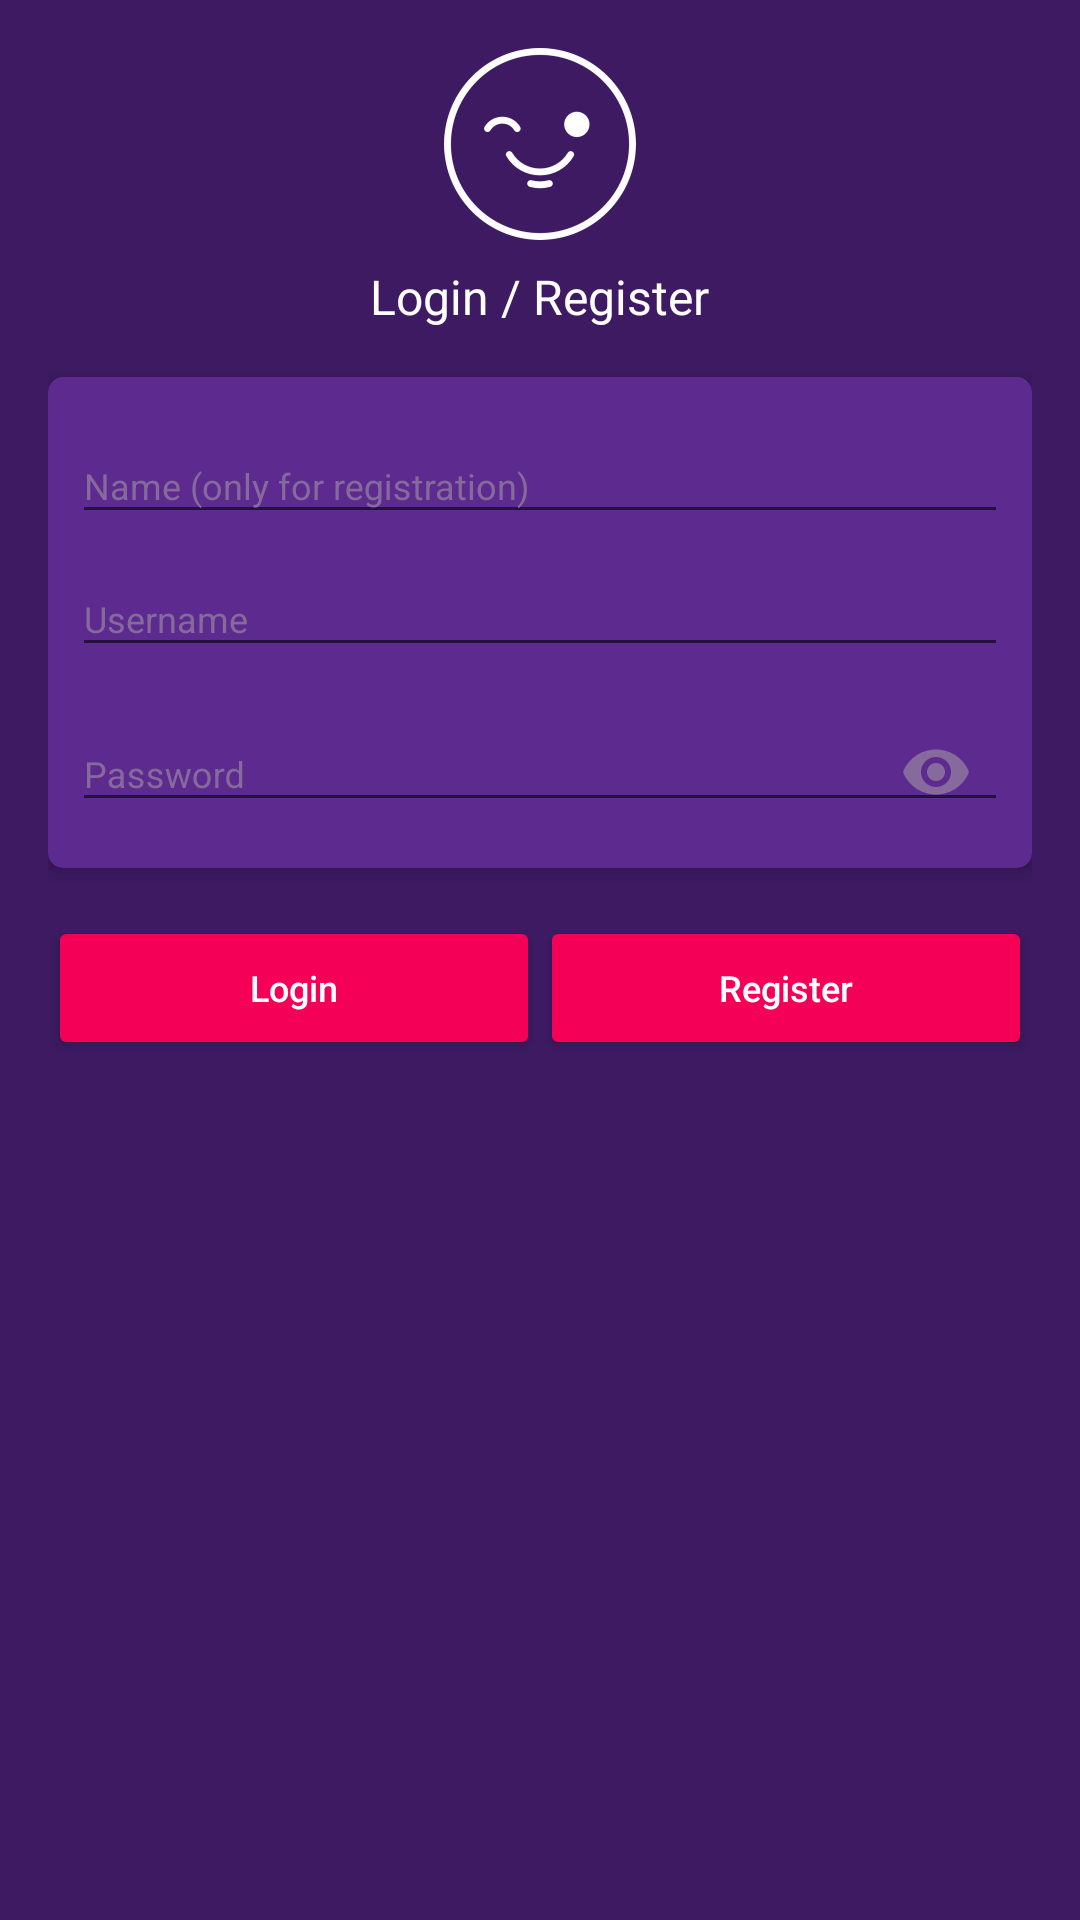

Reconstruct the res/layout file that produces this screen, plus the resources it refers to.
<!-- AndroidManifest.xml: application theme AppTheme -->
<!-- res/layout/activity_entry.xml -->
<?xml version="1.0" encoding="utf-8"?>
<LinearLayout xmlns:android="http://schemas.android.com/apk/res/android"
    xmlns:app="http://schemas.android.com/apk/res-auto"
    xmlns:tools="http://schemas.android.com/tools"
    android:layout_width="match_parent"
    android:layout_height="match_parent"
    android:background="@color/primaryDark"
    android:gravity="center_horizontal"
    android:orientation="vertical"
    android:padding="16dp"
    tools:context="activities.EntryActivity">

    <ImageView
        android:layout_width="64dp"
        android:layout_height="64dp"
        android:contentDescription="@string/app_name"
        android:src="@mipmap/logo"
        android:tint="@color/white" />

    <TextView
        android:layout_width="wrap_content"
        android:layout_height="wrap_content"
        android:layout_marginBottom="16dp"
        android:layout_marginTop="8dp"
        android:text="@string/label_login_register"
        android:textColor="@color/white"
        android:textSize="16sp" />

    <android.support.v7.widget.CardView
        android:layout_width="match_parent"
        android:layout_height="wrap_content"
        app:cardBackgroundColor="@color/primaryNormal"
        app:cardCornerRadius="5dp"
        app:cardElevation="3dp"
        app:contentPadding="8dp">

        <LinearLayout
            android:layout_width="match_parent"
            android:layout_height="wrap_content"
            android:orientation="vertical">

            <android.support.design.widget.TextInputLayout
                android:layout_width="match_parent"
                android:layout_height="wrap_content"
                android:hint="@string/label_name_entry_form"
                android:textColorHint="@color/primaryLight">

                <EditText
                    android:id="@+id/edtName"
                    android:layout_width="match_parent"
                    android:layout_height="wrap_content"
                    android:inputType="text"
                    android:textColor="@color/white"
                    android:textSize="12sp"
                    tools:ignore="LabelFor" />
            </android.support.design.widget.TextInputLayout>

            <android.support.design.widget.TextInputLayout
                android:layout_width="match_parent"
                android:layout_height="wrap_content"
                android:hint="@string/label_user"
                android:textColorHint="@color/primaryLight">

                <EditText
                    android:id="@+id/edtUser"
                    android:layout_width="match_parent"
                    android:layout_height="wrap_content"
                    android:inputType="text"
                    android:textColor="@color/white"
                    android:textSize="12sp"
                    tools:ignore="LabelFor" />
            </android.support.design.widget.TextInputLayout>

            <android.support.design.widget.TextInputLayout
                android:layout_width="match_parent"
                android:layout_height="wrap_content"
                android:hint="@string/label_pass"
                android:textColorHint="@color/primaryLight"
                app:passwordToggleEnabled="true"
                app:passwordToggleTint="@color/primaryLight">

                <EditText
                    android:id="@+id/edtPass"
                    android:layout_width="match_parent"
                    android:layout_height="wrap_content"
                    android:inputType="textPassword"
                    android:textColor="@color/white"
                    android:textSize="12sp"
                    tools:ignore="LabelFor" />
            </android.support.design.widget.TextInputLayout>
        </LinearLayout>
    </android.support.v7.widget.CardView>

    <LinearLayout
        android:layout_width="match_parent"
        android:layout_height="wrap_content"
        android:layout_marginTop="16dp"
        android:orientation="horizontal">

        <android.support.v7.widget.AppCompatButton
            android:id="@+id/btnLogin"
            android:layout_width="0dp"
            android:layout_height="wrap_content"
            android:layout_weight="0.5"
            android:text="@string/label_login"
            android:textAllCaps="false"
            android:textColor="@color/white"
            android:textSize="12sp"
            app:backgroundTint="@color/pink" />

        <android.support.v7.widget.AppCompatButton
            android:id="@+id/btnRegister"
            android:layout_width="0dp"
            android:layout_height="wrap_content"
            android:layout_weight="0.5"
            android:text="@string/label_register"
            android:textAllCaps="false"
            android:textColor="@color/white"
            android:textSize="12sp"
            app:backgroundTint="@color/pink" />
    </LinearLayout>
</LinearLayout>
<!-- resources referenced by this layout -->
<resources>
  <color name="pink">#F50057</color>
  <color name="primaryDark">#3D1A62</color>
  <color name="primaryLight">#866A9C</color>
  <color name="primaryNormal">#5D2B8F</color>
  <color name="white">#FEFEFE</color>
  <!-- mipmap logo: png bitmap (mipmap-hdpi, 14844 bytes) -->
  <string name="app_name">Chat</string>
  <string name="label_login">Login</string>
  <string name="label_login_register">Login / Register</string>
  <string name="label_name_entry_form">Name (only for registration)</string>
  <string name="label_pass">Password</string>
  <string name="label_register">Register</string>
  <string name="label_user">Username</string>
  <style name="AppTheme" parent="Theme.AppCompat.Light.DarkActionBar">
          <item name="android:windowFullscreen">true</item>
          <item name="colorPrimary">@color/primaryNormal</item>
          <item name="colorPrimaryDark">@color/primaryDark</item>
          <item name="colorAccent">@color/white</item>
      </style>
</resources>
